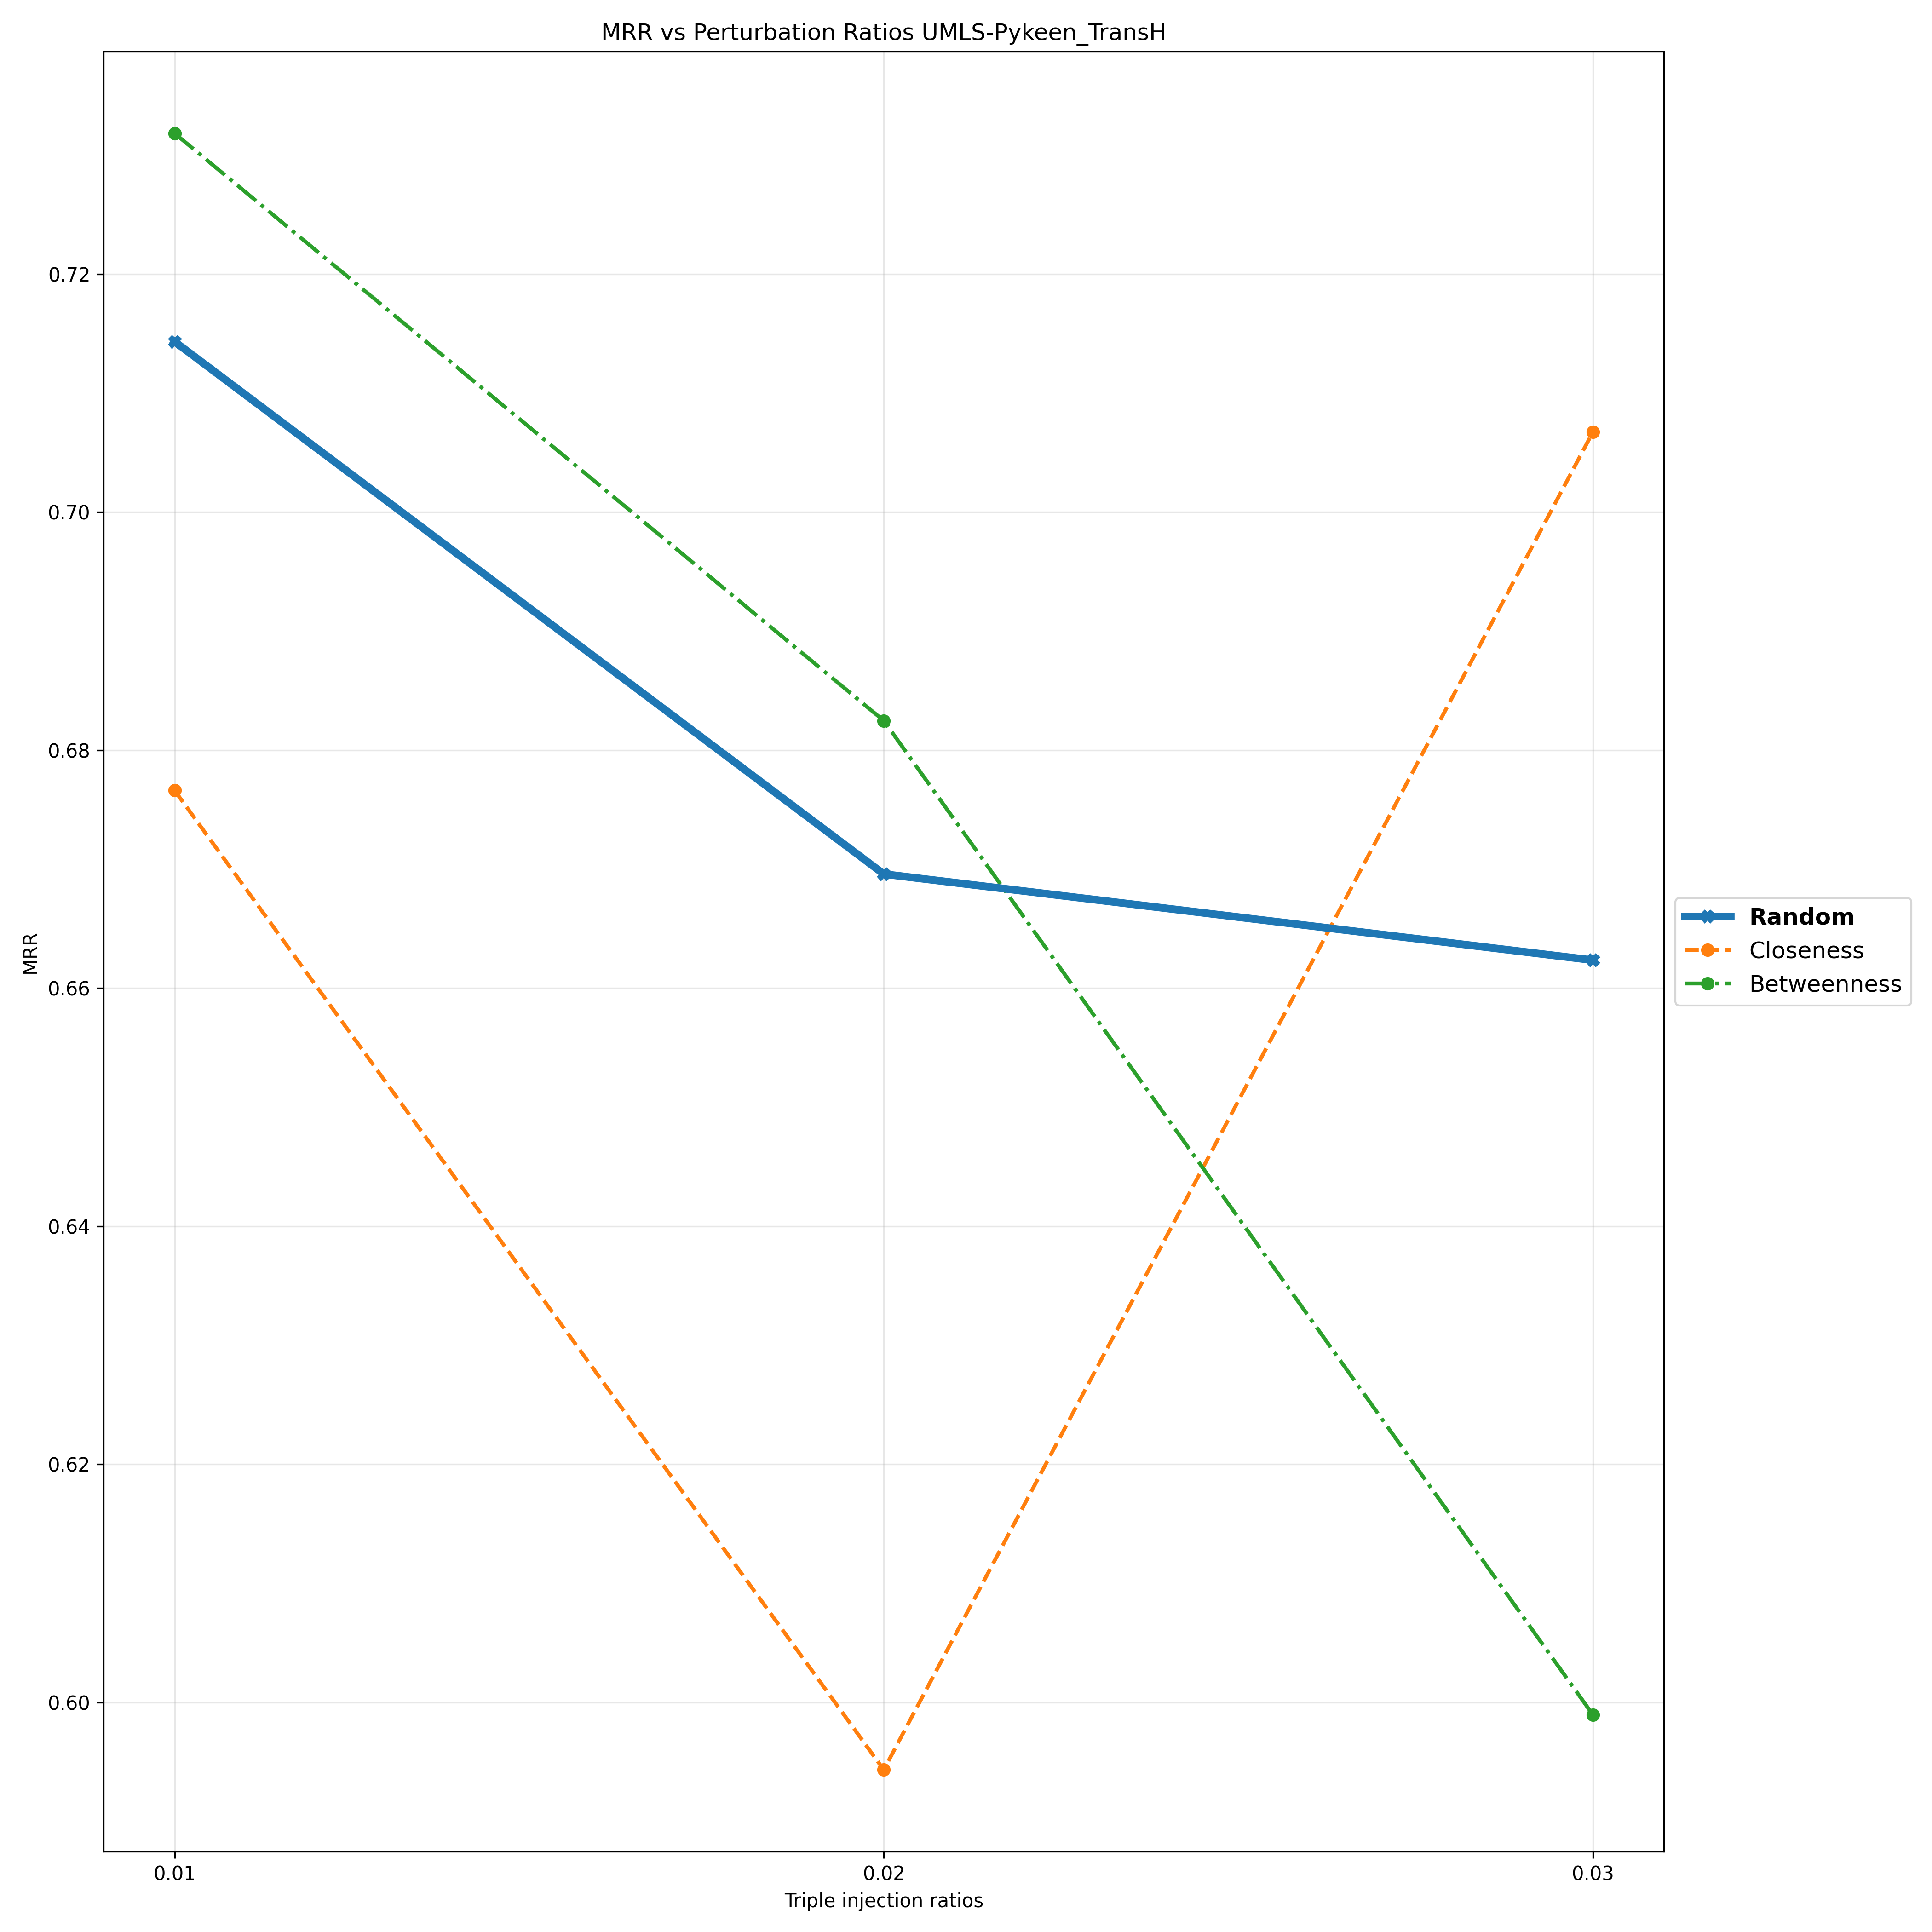

Data behind this chart, as committed beside it:
Triple Injection Ratios, 0.01, 0.02, 0.03
Random, 0.7143, 0.6696, 0.6624
Closeness, 0.6766, 0.5943, 0.7067
Betweenness, 0.7318, 0.6825, 0.599
